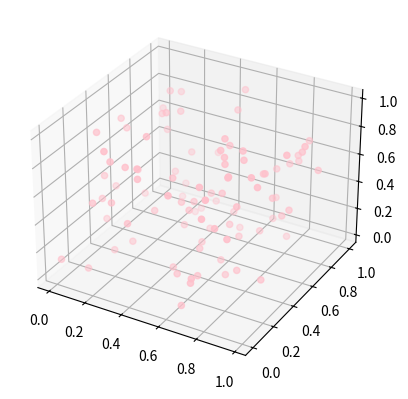

Recreate this plot in Python.
import numpy as np
import matplotlib.pyplot as plt
from mpl_toolkits.mplot3d import Axes3D
fig = plt.figure()
ax = fig.add_subplot(111, projection='3d')

x1 = np.random.rand(100)
y1 = np.random.rand(100)
z1 = np.random.rand(100)
ax.scatter(x1,y1,z1,s=20, color='pink')

plt.show()